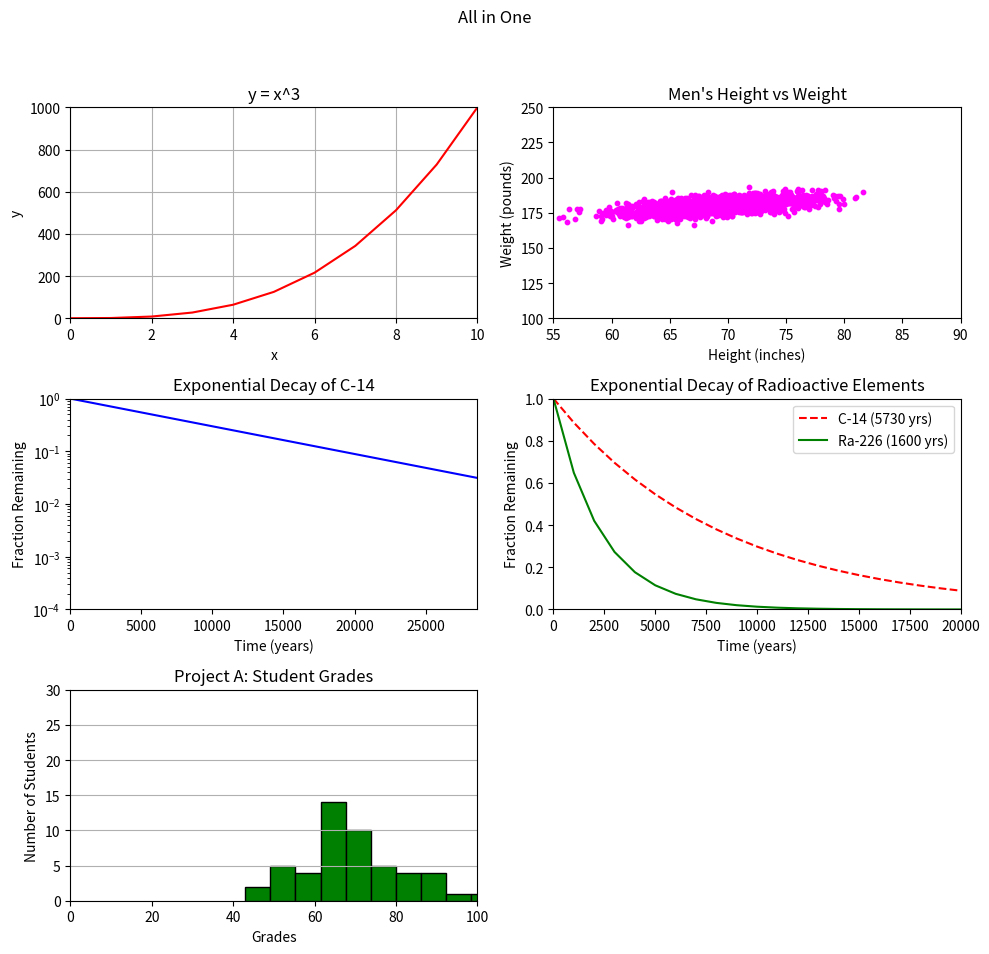

Reproduce this figure in Python.
#!/usr/bin/env python3
import numpy as np
import matplotlib.pyplot as plt

y0 = np.arange(0, 11) ** 3

mean = [69, 0]
cov = [[15, 8], [8, 15]]
np.random.seed(5)
x1, y1 = np.random.multivariate_normal(mean, cov, 2000).T
y1 += 180

x2 = np.arange(0, 28651, 5730)
r2 = np.log(0.5)
t2 = 5730
y2 = np.exp((r2 / t2) * x2)

x3 = np.arange(0, 21000, 1000)
r3 = np.log(0.5)
t31 = 5730
t32 = 1600
y31 = np.exp((r3 / t31) * x3)
y32 = np.exp((r3 / t32) * x3)

np.random.seed(5)
student_grades = np.random.normal(68, 15, 50)
fig, axs = plt.subplots(3, 2, figsize=(10, 10))
fig.suptitle("All in One")

# First subplot
axs[0, 0].plot(y0, color='red')
axs[0, 0].set_title("y = x^3")
axs[0, 0].set_xlabel("x")
axs[0, 0].set_ylabel("y")  
axs[0, 0].set_xlim([0, 10])
axs[0, 0].set_ylim([0, 1000])
axs[0, 0].grid(True)
# Second subplot
axs[0, 1].scatter(x1, y1, color='magenta', s=10)
axs[0, 1].set_title("Men's Height vs Weight")
axs[0, 1].set_xlabel("Height (inches)")
axs[0, 1].set_ylabel("Weight (pounds)")
axs[0, 1].set_xlim([55, 90])
axs[0, 1].set_ylim([100, 250])
# Third subplot
axs[1, 0].plot(x2, y2, color='blue')
axs[1, 0].set_title("Exponential Decay of C-14")
axs[1, 0].set_xlabel("Time (years)")
axs[1, 0].set_ylabel("Fraction Remaining")
axs[1, 0].set_yscale('log')
axs[1, 0].set_xlim([0, 28650])
axs[1, 0].set_ylim([0.0001, 1])
# Fourth subplot
axs[1, 1].plot(x3, y31, 'r--', label='C-14 (5730 yrs)')
axs[1, 1].plot(x3, y32, 'g-', label='Ra-226 (1600 yrs)')
axs[1, 1].set_title("Exponential Decay of Radioactive Elements")
axs[1, 1].set_xlabel("Time (years)")
axs[1, 1].set_ylabel("Fraction Remaining")
axs[1, 1].set_xlim([0, 20000])
axs[1, 1].set_ylim([0, 1])
axs[1, 1].legend()
# Fifth subplot
axs[2, 0].hist(student_grades, bins=10, color='green', edgecolor='black')
axs[2, 0].set_title("Project A: Student Grades")
axs[2, 0].set_xlabel("Grades")
axs[2, 0].set_ylabel("Number of Students")
axs[2, 0].set_xlim([0, 100])
axs[2, 0].set_ylim([0, 30])
axs[2, 0].grid(axis='y')
# Hide the unused subplot
axs[2, 1].axis('off')
plt.tight_layout(rect=[0, 0.03, 1, 0.95])
plt.show()
